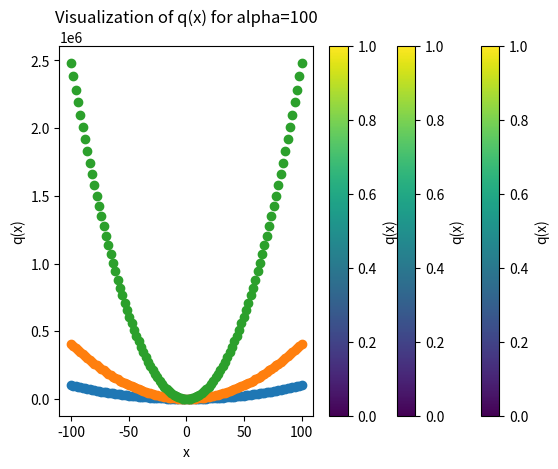

Write the Python code that produced this figure.
import numpy as np
import matplotlib.pyplot as plt

x_range = np.linspace(-100, 100, 100)  # 100 points for each x_i
X = np.zeros((len(x_range), 10))  # Initialize X with zeros

for i, x_val in enumerate(x_range):
    X[i] = x_val * np.ones(10)  # Set each row of X to be a 1x10 matrix with x_val


def q(x, alpha=1):
    n = len(x)
    indices = np.arange(1, n + 1)
    powers = alpha ** ((indices - 1) / (n - 1))

    return np.sum(powers * np.power(x, 2))


def calc_q(X, alpha):
    return [q(x, alpha) for x in X]


if __name__ == "__main__":
    alphas = [1, 10, 100]

    for alpha in alphas:
        y = calc_q(X, alpha)

        plt.scatter(
            X[:, 0], y
        )  # Use scatter plot to visualize in 1D with color representing y
        plt.colorbar(label="q(x)")
        plt.xlabel("x")
        plt.ylabel("q(x)")
        plt.title(f"Visualization of q(x) for alpha={alpha}")
        plt.show()
